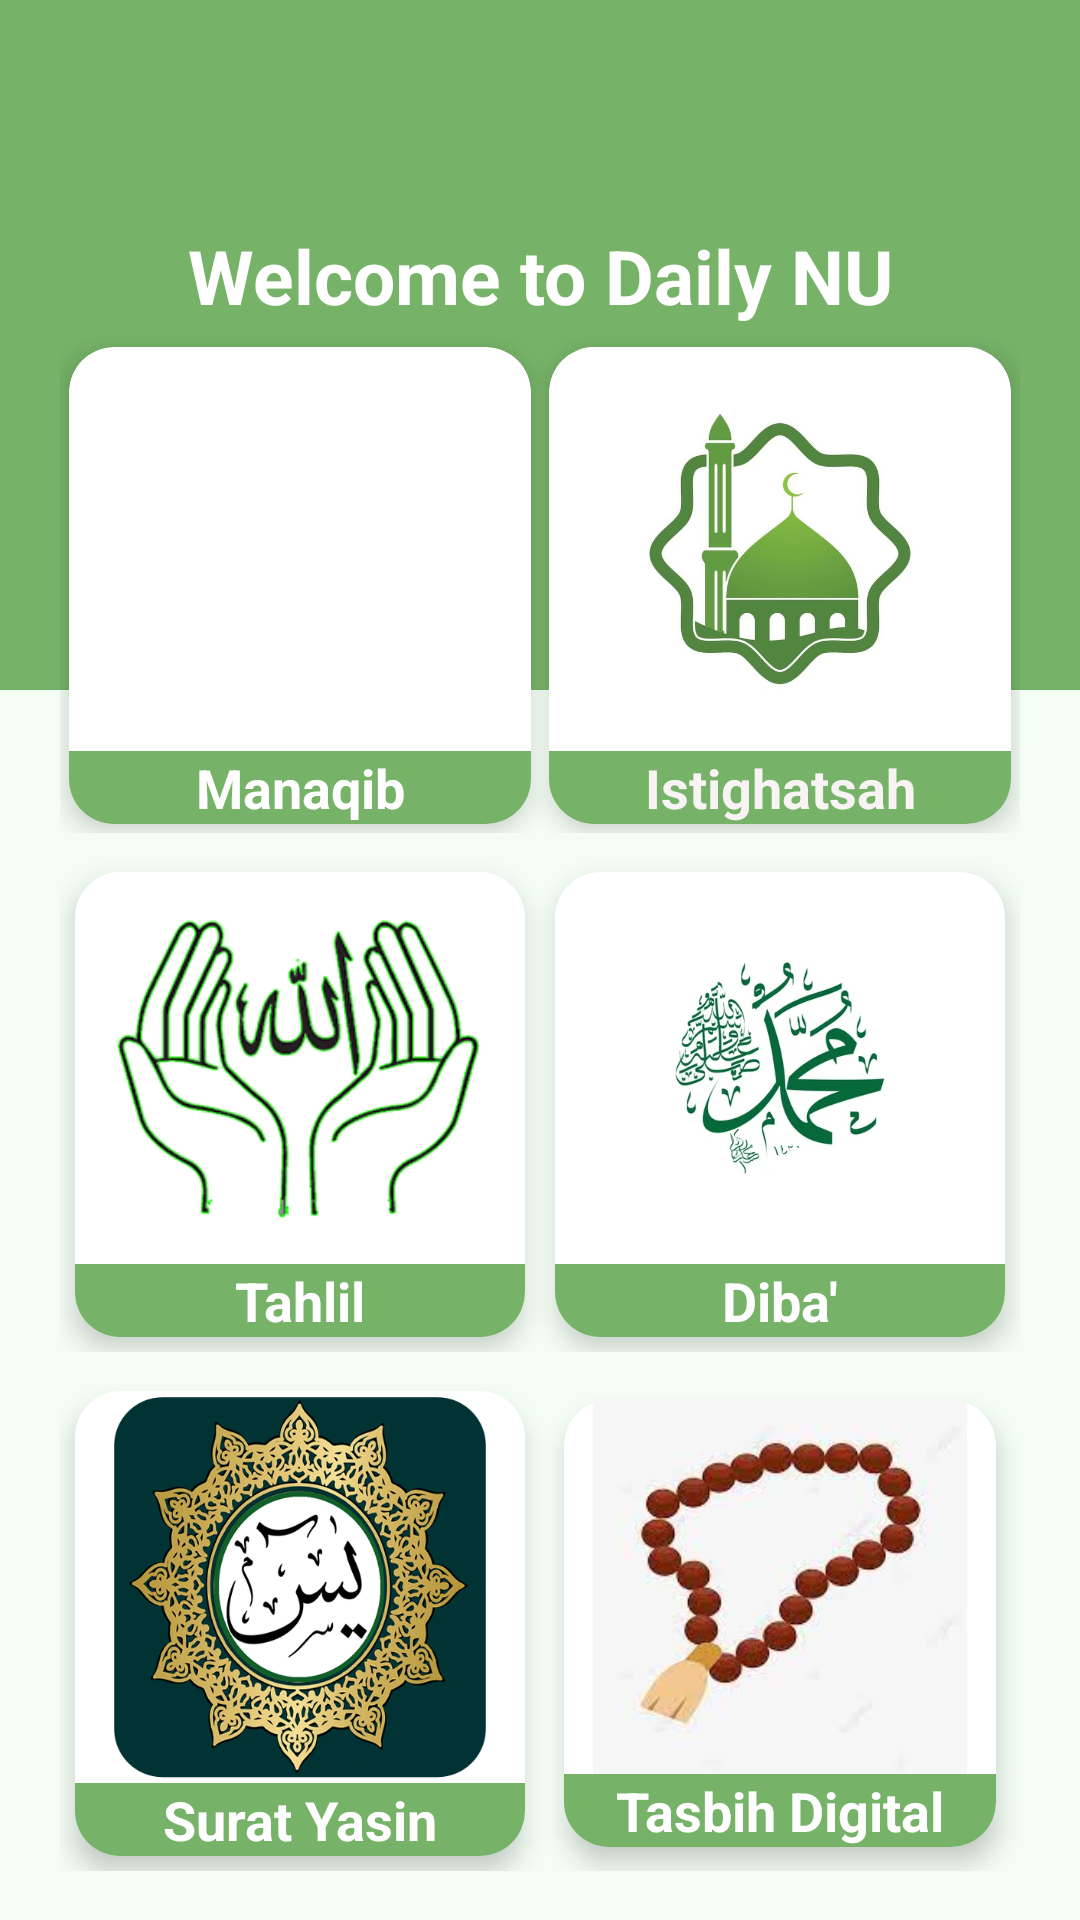

Write the Android layout XML for this screen, with the resource values it uses.
<!-- AndroidManifest.xml: application theme Theme.DailyNU -->
<!-- res/layout/activity_main2.xml -->
<?xml version="1.0" encoding="utf-8"?>
<RelativeLayout xmlns:android="http://schemas.android.com/apk/res/android"
    xmlns:app="http://schemas.android.com/apk/res-auto"
    xmlns:tools="http://schemas.android.com/tools"
    android:layout_width="match_parent"
    android:layout_height="match_parent"
    android:background="#F3FDF4"
    android:orientation="vertical"
    tools:context=".MainActivity2">

    <RelativeLayout
        android:layout_width="match_parent"
        android:layout_height="230dp"
        android:background="#76B368">

        <ImageView
            android:id="@+id/imageView"
            android:layout_width="match_parent"
            android:layout_height="match_parent"
            app:srcCompat="@drawable/gg" />
    </RelativeLayout>

    <LinearLayout
        android:layout_width="match_parent"
        android:layout_height="match_parent"
        android:layout_marginLeft="16dp"
        android:layout_marginTop="75dp"
        android:layout_marginRight="16dp"
        android:orientation="vertical">

        <TextView
            android:id="@+id/textView"
            android:layout_width="match_parent"
            android:layout_height="wrap_content"
            android:text="Welcome to Daily NU"
            android:textAlignment="center"
            android:textColor="#FFFFFF"
            android:textSize="25dp"
            android:textStyle="bold" />

        <LinearLayout
            android:layout_width="match_parent"
            android:layout_height="165dp"
            android:layout_margin="4dp"
            android:orientation="horizontal">

            <androidx.cardview.widget.CardView
                android:id="@+id/cdManaqib"
                android:layout_width="match_parent"
                android:layout_height="match_parent"
                android:layout_margin="3dp"
                android:layout_weight="1"
                app:cardCornerRadius="15dp"
                app:cardElevation="5dp">

                <LinearLayout
                    android:layout_width="match_parent"
                    android:layout_height="match_parent"
                    android:orientation="vertical">

                    <ImageView
                        android:id="@+id/Manaqiban"
                        android:layout_width="match_parent"
                        android:layout_height="wrap_content"
                        android:layout_weight="4"
                        app:srcCompat="@drawable/manaq" />

                    <TextView
                        android:id="@+id/Manaqib"
                        android:layout_width="match_parent"
                        android:layout_height="wrap_content"
                        android:background="#76B368"
                        android:text="Manaqib"
                        android:textAlignment="center"
                        android:textColor="#FFFFFF"
                        android:textSize="18sp"
                        android:textStyle="bold" />
                </LinearLayout>
            </androidx.cardview.widget.CardView>

            <androidx.cardview.widget.CardView
                android:id="@+id/cdIstighatsah"
                android:layout_width="match_parent"
                android:layout_height="match_parent"
                android:layout_margin="3dp"
                android:layout_weight="1"
                app:cardCornerRadius="15dp"
                app:cardElevation="5dp">

                <LinearLayout
                    android:layout_width="match_parent"
                    android:layout_height="match_parent"
                    android:orientation="vertical">

                    <ImageView
                        android:id="@+id/Istigosah"
                        android:layout_width="match_parent"
                        android:layout_height="wrap_content"
                        android:layout_weight="4"
                        app:srcCompat="@drawable/istigosah" />

                    <TextView
                        android:id="@+id/Istighatsah"
                        android:layout_width="match_parent"
                        android:layout_height="wrap_content"
                        android:background="#76B368"
                        android:text="Istighatsah"
                        android:textAlignment="center"
                        android:textColor="#F8F4F4"
                        android:textSize="18sp"
                        android:textStyle="bold" />
                </LinearLayout>

            </androidx.cardview.widget.CardView>
        </LinearLayout>

        <LinearLayout
            android:layout_width="match_parent"
            android:layout_height="165dp"
            android:layout_margin="4dp"
            android:orientation="horizontal">

            <androidx.cardview.widget.CardView
                android:id="@+id/cdTahlil"
                android:layout_width="match_parent"
                android:layout_height="match_parent"
                android:layout_margin="5dp"
                android:layout_weight="1"
                app:cardCornerRadius="15dp"
                app:cardElevation="5dp">

                <LinearLayout
                    android:layout_width="match_parent"
                    android:layout_height="match_parent"
                    android:orientation="vertical">

                    <ImageView
                        android:id="@+id/Tahlilan"
                        android:layout_width="match_parent"
                        android:layout_height="wrap_content"
                        android:layout_weight="4"
                        app:srcCompat="@drawable/tahlil" />

                    <TextView
                        android:id="@+id/Tahlil"
                        android:layout_width="match_parent"
                        android:layout_height="wrap_content"
                        android:background="#76B368"
                        android:text="Tahlil"
                        android:textAlignment="center"
                        android:textColor="#FFFFFF"
                        android:textSize="18sp"
                        android:textStyle="bold" />
                </LinearLayout>
            </androidx.cardview.widget.CardView>

            <androidx.cardview.widget.CardView
                android:id="@+id/cdDiba"
                android:layout_width="match_parent"
                android:layout_height="match_parent"
                android:layout_margin="5dp"
                android:layout_weight="1"
                app:cardCornerRadius="15dp"
                app:cardElevation="5dp">

                <LinearLayout
                    android:layout_width="match_parent"
                    android:layout_height="match_parent"
                    android:orientation="vertical">

                    <ImageView
                        android:id="@+id/Dibaan"
                        android:layout_width="match_parent"
                        android:layout_height="wrap_content"
                        android:layout_weight="4"
                        app:srcCompat="@drawable/diba" />

                    <TextView
                        android:id="@+id/Diba"
                        android:layout_width="match_parent"
                        android:layout_height="wrap_content"
                        android:background="#76B368"
                        android:text="Diba'"
                        android:textAlignment="center"
                        android:textColor="@color/white"
                        android:textSize="18sp"
                        android:textStyle="bold" />
                </LinearLayout>
            </androidx.cardview.widget.CardView>
        </LinearLayout>

        <LinearLayout
            android:layout_width="match_parent"
            android:layout_height="165dp"
            android:layout_margin="4dp"
            android:orientation="horizontal">

            <androidx.cardview.widget.CardView
                android:id="@+id/cdYasin"
                android:layout_width="match_parent"
                android:layout_height="match_parent"
                android:layout_margin="5dp"
                android:layout_weight="1"
                app:cardCornerRadius="15dp"
                app:cardElevation="5dp">

                <LinearLayout
                    android:layout_width="match_parent"
                    android:layout_height="match_parent"
                    android:orientation="vertical">

                    <ImageView
                        android:id="@+id/yasin"
                        android:layout_width="wrap_content"
                        android:layout_height="match_parent"
                        android:layout_weight="4"
                        app:srcCompat="@drawable/yasin" />

                    <TextView
                        android:id="@+id/Yasin"
                        android:layout_width="match_parent"
                        android:layout_height="wrap_content"
                        android:background="#76B368"
                        android:text="Surat Yasin"
                        android:textAlignment="center"
                        android:textColor="@color/white"
                        android:textSize="18sp"
                        android:textStyle="bold" />
                </LinearLayout>
            </androidx.cardview.widget.CardView>

            <androidx.cardview.widget.CardView
                android:id="@+id/cdTasbih"
                android:layout_width="match_parent"
                android:layout_height="match_parent"
                android:layout_margin="8dp"
                android:layout_weight="1"
                app:cardCornerRadius="15dp"
                app:cardElevation="5dp">

                <LinearLayout
                    android:layout_width="match_parent"
                    android:layout_height="match_parent"
                    android:orientation="vertical">

                    <ImageView
                        android:id="@+id/Tasbihan"
                        android:layout_width="match_parent"
                        android:layout_height="wrap_content"
                        android:layout_weight="4"
                        app:srcCompat="@drawable/tasih" />

                    <TextView
                        android:id="@+id/Tasbih"
                        android:layout_width="match_parent"
                        android:layout_height="wrap_content"
                        android:background="#76B368"
                        android:text="Tasbih Digital"
                        android:textAlignment="center"
                        android:textColor="#FFFFFF"
                        android:textSize="18sp"
                        android:textStyle="bold" />
                </LinearLayout>
            </androidx.cardview.widget.CardView>
        </LinearLayout>
    </LinearLayout>
</RelativeLayout>
<!-- resources referenced by this layout -->
<resources>
  <!-- drawable diba: jpg bitmap (drawable, 14950 bytes) -->
  <!-- drawable istigosah: jpg bitmap (drawable, 23346 bytes) -->
  <!-- drawable tahlil: png bitmap (drawable, 9542 bytes) -->
  <!-- drawable tasih: jpg bitmap (drawable, 5185 bytes) -->
  <!-- drawable yasin: png bitmap (drawable, 278938 bytes) -->
  <style name="Theme.DailyNU" parent="Theme.MaterialComponents.DayNight.DarkActionBar">
          
          <item name="colorPrimary">#76B368</item>
          <item name="colorPrimaryVariant">#000000</item>
          <item name="colorOnPrimary">@color/white</item>
          
          <item name="colorSecondary">@color/teal_200</item>
          <item name="colorSecondaryVariant">@color/teal_700</item>
          <item name="colorOnSecondary">@color/black</item>
          
          <item name="android:statusBarColor">?attr/colorPrimaryVariant</item>
          
      </style>
  <!-- not gathered from this repository: default colours our renderer supplied (Android Studio template values) -->
  <color name="teal_200">#FF03DAC5</color>
  <color name="teal_700">#FF018786</color>
  <color name="black">#FF000000</color>
  <color name="white">#FFFFFFFF</color>
</resources>
